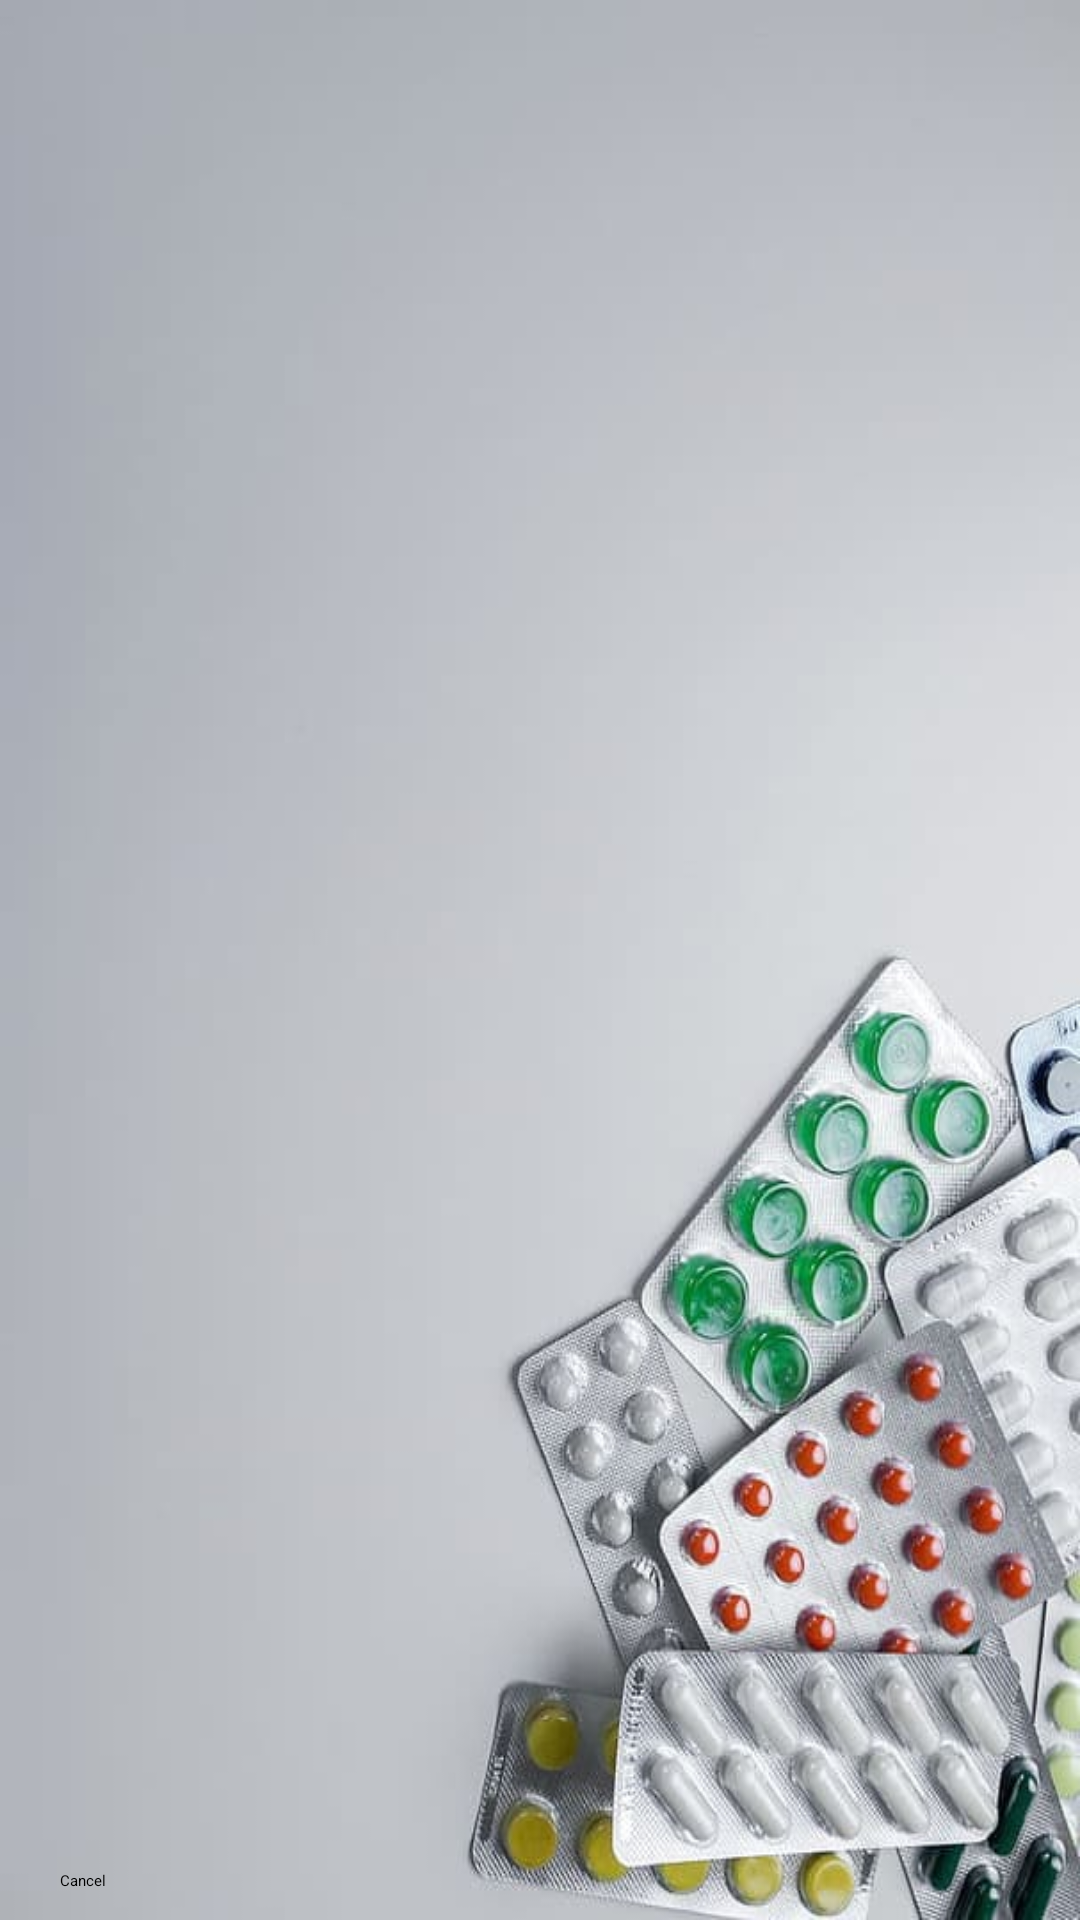

Reconstruct the res/layout file that produces this screen, plus the resources it refers to.
<!-- AndroidManifest.xml: application theme Theme.MedicineIntakeReminder2024 -->
<!-- res/layout/activity_view_medicine.xml -->
<?xml version="1.0" encoding="utf-8"?>
<ScrollView xmlns:android="http://schemas.android.com/apk/res/android"
    xmlns:tools="http://schemas.android.com/tools"
    android:layout_width="match_parent"
    android:background="@drawable/med11"
    android:layout_height="match_parent">

    <LinearLayout
        android:layout_width="match_parent"
        android:orientation="vertical"
        android:layout_margin="10dp"
        android:gravity="center"
        android:layout_height="match_parent"
        tools:context=".view.ViewMedicine">

        <TextView
            android:textSize="23dp"
            android:layout_margin="10dp"
            android:layout_width="match_parent"
            android:layout_height="wrap_content"
            android:textColor="@color/black"
            android:id="@+id/medicineviewname"/>

        <TextView
            android:textSize="23dp"
            android:layout_margin="10dp"
            android:layout_width="match_parent"
            android:layout_height="wrap_content"
            android:textColor="@color/black"
            android:id="@+id/medicineviewstock"/>

        <TextView
            android:textSize="23dp"
            android:layout_margin="10dp"
            android:layout_width="match_parent"
            android:layout_height="wrap_content"
            android:textColor="@color/black"
            android:id="@+id/medicineviewhour"/>

        <TextView
            android:textSize="23dp"
            android:layout_margin="10dp"
            android:layout_width="match_parent"
            android:layout_height="wrap_content"
            android:textColor="@color/black"
            android:id="@+id/medicineviewtime"/>

        <TextView
            android:textSize="23dp"
            android:layout_margin="10dp"
            android:layout_width="match_parent"
            android:layout_height="wrap_content"
            android:textColor="@color/black"
            android:id="@+id/medicineviewusage"/>

        <ImageView
            android:id="@+id/medicineviewimage"
            android:layout_width="match_parent"
            android:layout_height="250dp"
            android:layout_marginBottom="100dp" />

        <Button
            android:id="@+id/viewMedicineBack"
            android:layout_margin="10dp"
            android:layout_width="match_parent"
            android:layout_height="wrap_content"
            android:text="Cancel"/>

        <Button
            android:id="@+id/menuDeleteMedicine"
            android:layout_margin="10dp"
            android:layout_width="match_parent"
            android:layout_height="wrap_content"
            android:text="Delete Medicine"/>

    </LinearLayout>

</ScrollView>
<!-- resources referenced by this layout -->
<resources>
  <color name="black">#FF000000</color>
  <!-- drawable med11: jpg bitmap (drawable, 39021 bytes) -->
  <style name="Theme.MedicineIntakeReminder2024" parent="Theme.Material3.DayNight.NoActionBar">
          
          <item name="android:windowBackground">@drawable/splash</item>
  
          
          <item name="android:textColorPrimary">@color/black</item>
          <item name="android:textColorSecondary">@color/black</item>
  
          
          <item name="buttonStyle">@style/ButtonStyle</item>
          <item name="editTextStyle">@style/EditTextStyle</item>
  
          
      </style>
  <!-- drawable splash: jpg bitmap (drawable, 167373 bytes) -->
  <style name="ButtonStyle">
          <item name="android:textColor">@color/black</item> 
          <item name="android:background">@color/dark_green</item> 
          <item name="android:padding">12dp</item> 
          <item name="android:textSize">16sp</item> 
      </style>
  <style name="EditTextStyle">
          <item name="android:textColor">@color/black</item> 
          <item name="android:backgroundTint">@color/dark_green</item> 
          <item name="android:textSize">16sp</item> 
          <item name="android:paddingStart">16dp</item> 
          <item name="android:paddingEnd">16dp</item> 
      </style>
  <color name="dark_green">#006400</color>
</resources>
